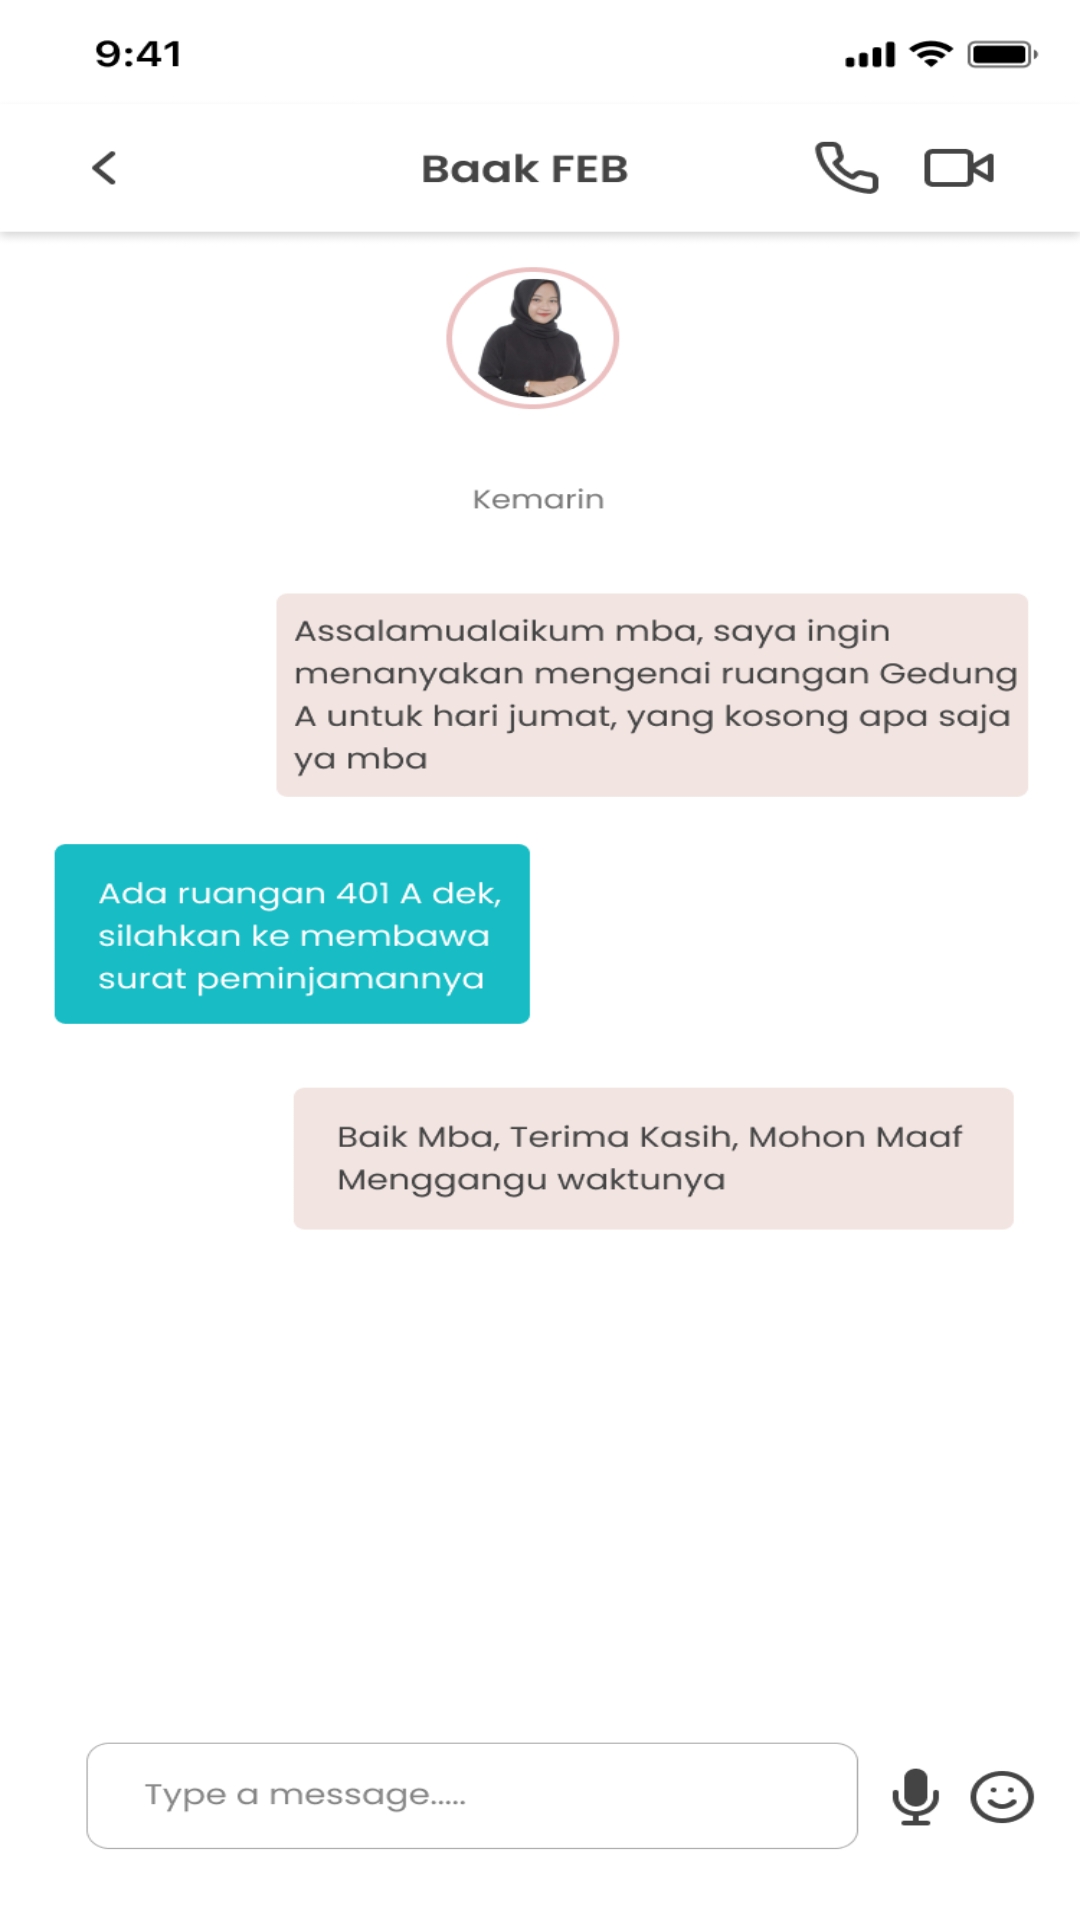

Produce the Android XML layout that renders to this screen, including the resource entries it uses.
<!-- AndroidManifest.xml: application theme Theme.RoomInterior -->
<!-- res/layout/activity_chat.xml -->
<?xml version="1.0" encoding="utf-8"?>
<ImageView xmlns:android="http://schemas.android.com/apk/res/android"
    xmlns:app="http://schemas.android.com/apk/res-auto"
    xmlns:tools="http://schemas.android.com/tools"
    android:layout_width="match_parent"
    android:layout_height="match_parent"
    android:src="@drawable/ic_chat"
    android:scaleType="fitXY"
    tools:context=".ChatActivity"/>
<!-- resources referenced by this layout -->
<resources>
  <!-- drawable ic_chat: png bitmap (drawable, 70850 bytes) -->
  <style name="Theme.RoomInterior" parent="Base.Theme.RoomInterior" />
  <style name="Base.Theme.RoomInterior" parent="Theme.Material3.DayNight.NoActionBar">
          
          
      </style>
</resources>
